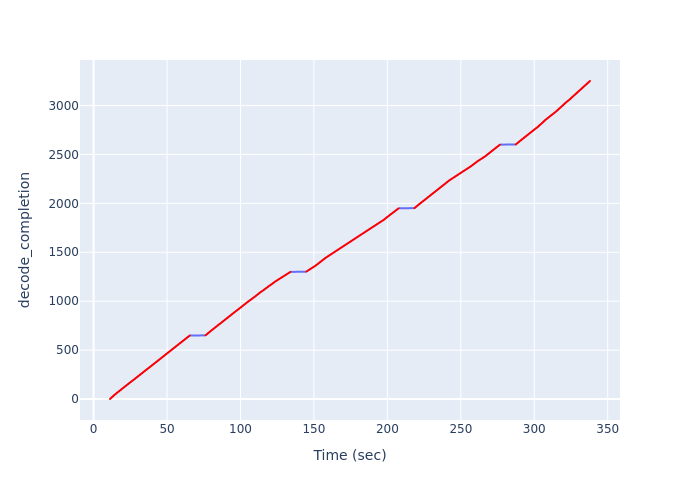

Data behind this chart, as committed beside it:
Time (sec), decode_completion
11.17, 1
11.21, 2
11.29, 3
11.36, 4
11.44, 5
11.51, 6
11.58, 7
11.66, 8
11.73, 9
11.8, 10
11.87, 11
11.95, 12
12.02, 13
12.09, 14
12.16, 15
12.24, 16
12.31, 17
12.38, 18
12.45, 19
12.52, 20
12.6, 21
12.67, 22
12.75, 23
12.82, 24
12.89, 25
12.96, 26
13.03, 27
13.11, 28
13.18, 29
13.26, 30
13.33, 31
13.4, 32
13.48, 33
13.55, 34
13.63, 35
13.7, 36
13.78, 37
13.85, 38
13.92, 39
13.99, 40
14.07, 41
14.14, 42
14.22, 43
14.3, 44
14.38, 45
14.47, 46
14.55, 47
14.63, 48
14.71, 49
14.8, 50
14.88, 51
14.96, 52
15.04, 53
15.12, 54
15.21, 55
15.29, 56
15.37, 57
15.45, 58
15.54, 59
15.62, 60
... 3,190 more rows
